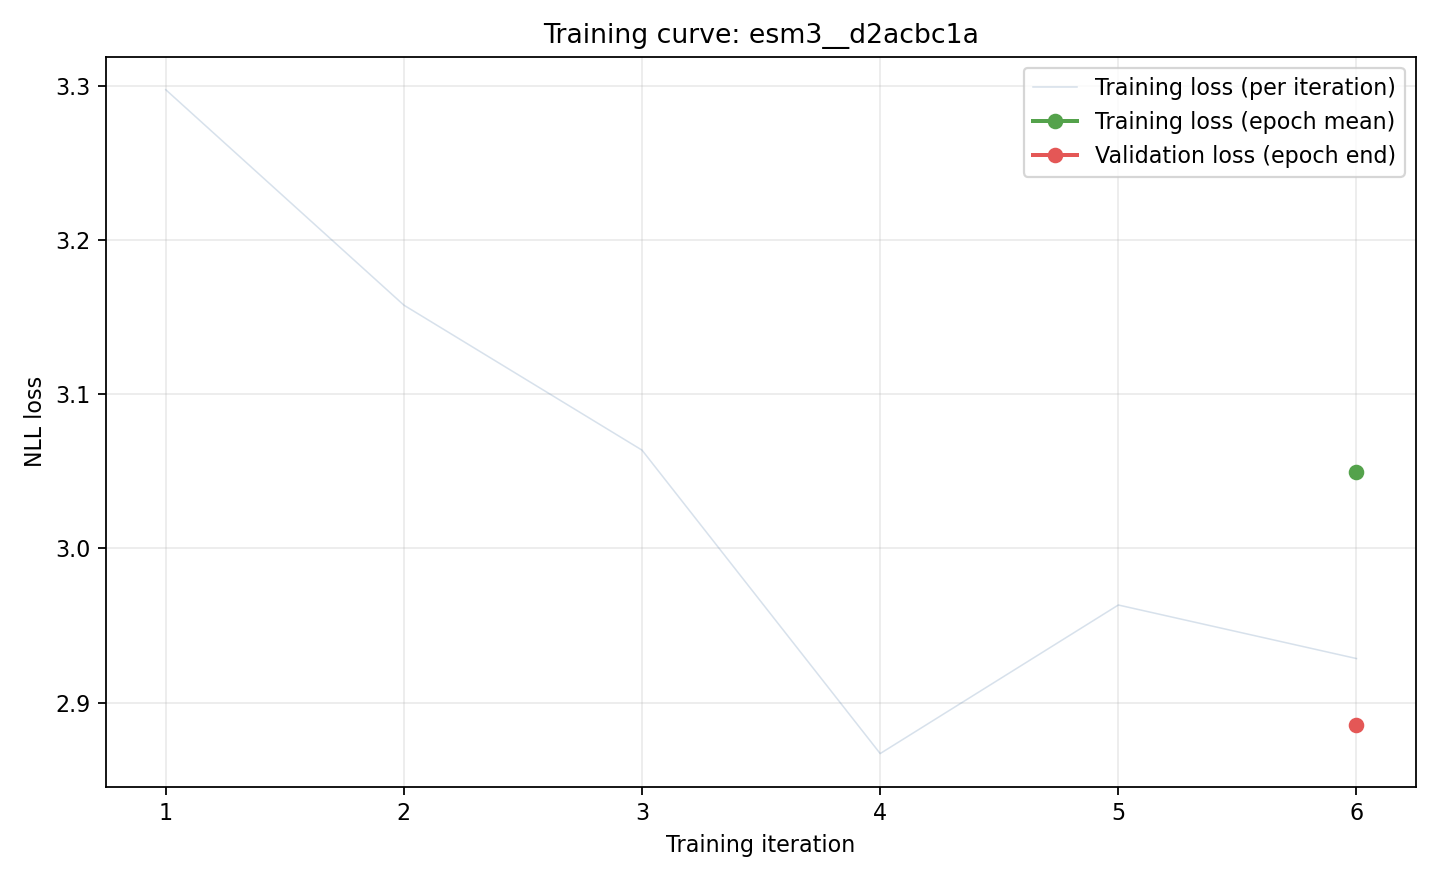

The table this chart was drawn from, first rows:
iteration, epoch, phase, loss, record_id, chain_type
1, 0, train, 3.297, pdb_00004lmq_E_I, heavy
2, 0, train, 3.158, pdb_00006ywc_A_B, heavy
3, 0, train, 3.064, pdb_00002x7l_A_B, light
4, 0, train, 2.867, pdb_00002x7l_A_B, heavy
5, 0, train, 2.963, pdb_00004lmq_E_I, light
6, 0, train, 2.929, pdb_00006ywc_A_B, light
6, 0, train_epoch, 3.05, , 
6, 0, validation, 2.886, , 
